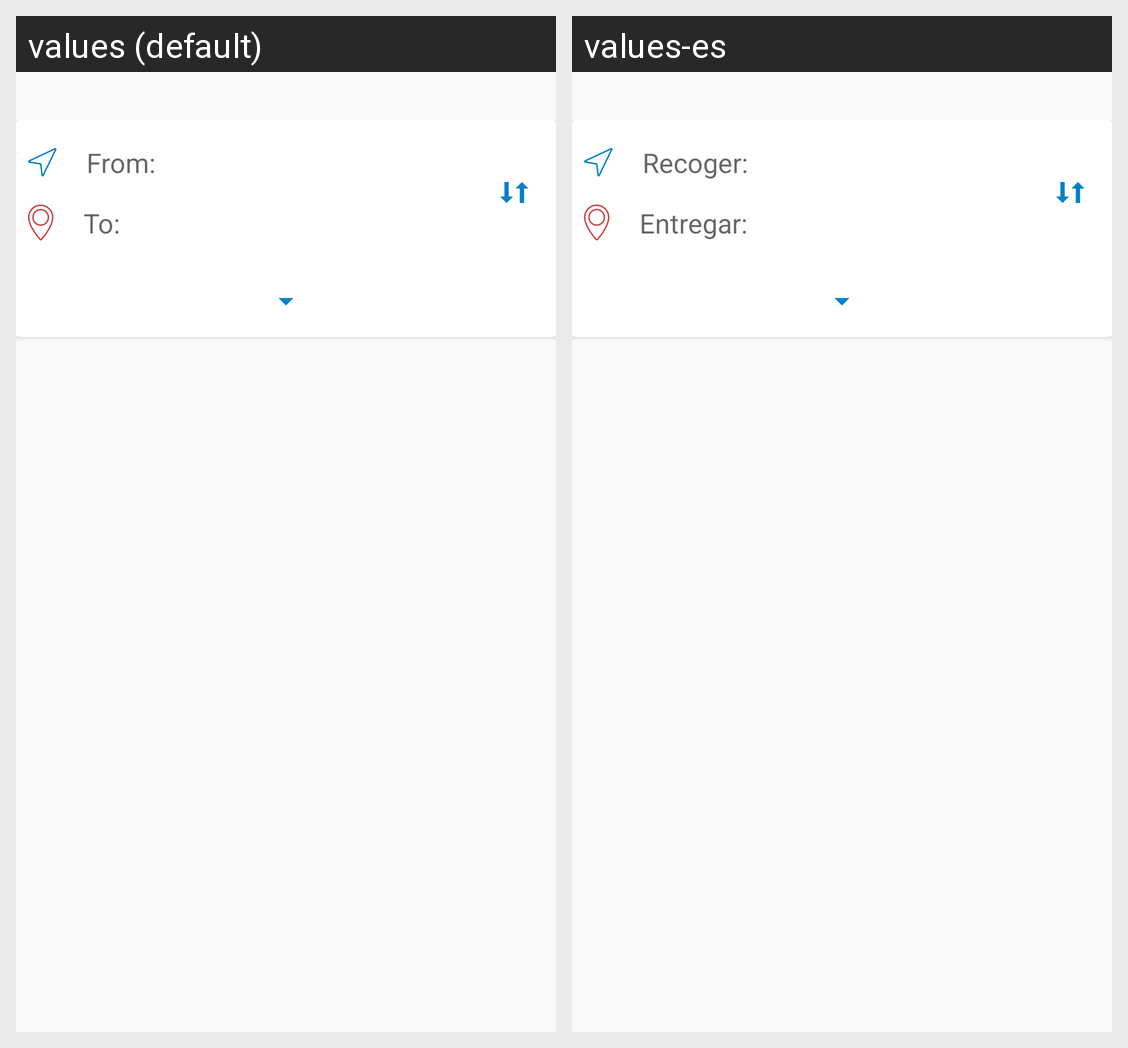

The Android screen above is rendered under two locales of the same app. Produce the string resources it draws, with the default and per-locale values.
Android screen res/layout/fragment_select_address.xml rendered under 2 locales, left to right: values (default), values-es. Device: Nexus 5 (rendered at 1080×1920; each locale shown at half size, 540×960, under a caption strip naming it); theme AppTheme.
Strings drawn on this screen, with the default value and each locale's value (text and hints the layout hard-codes, and strings that could not be matched under every locale, appear in the picture but are not listed):

hint_address_from
  values: From:
  values-es: Recoger:

hint_address_to
  values: To:
  values-es: Entregar:
